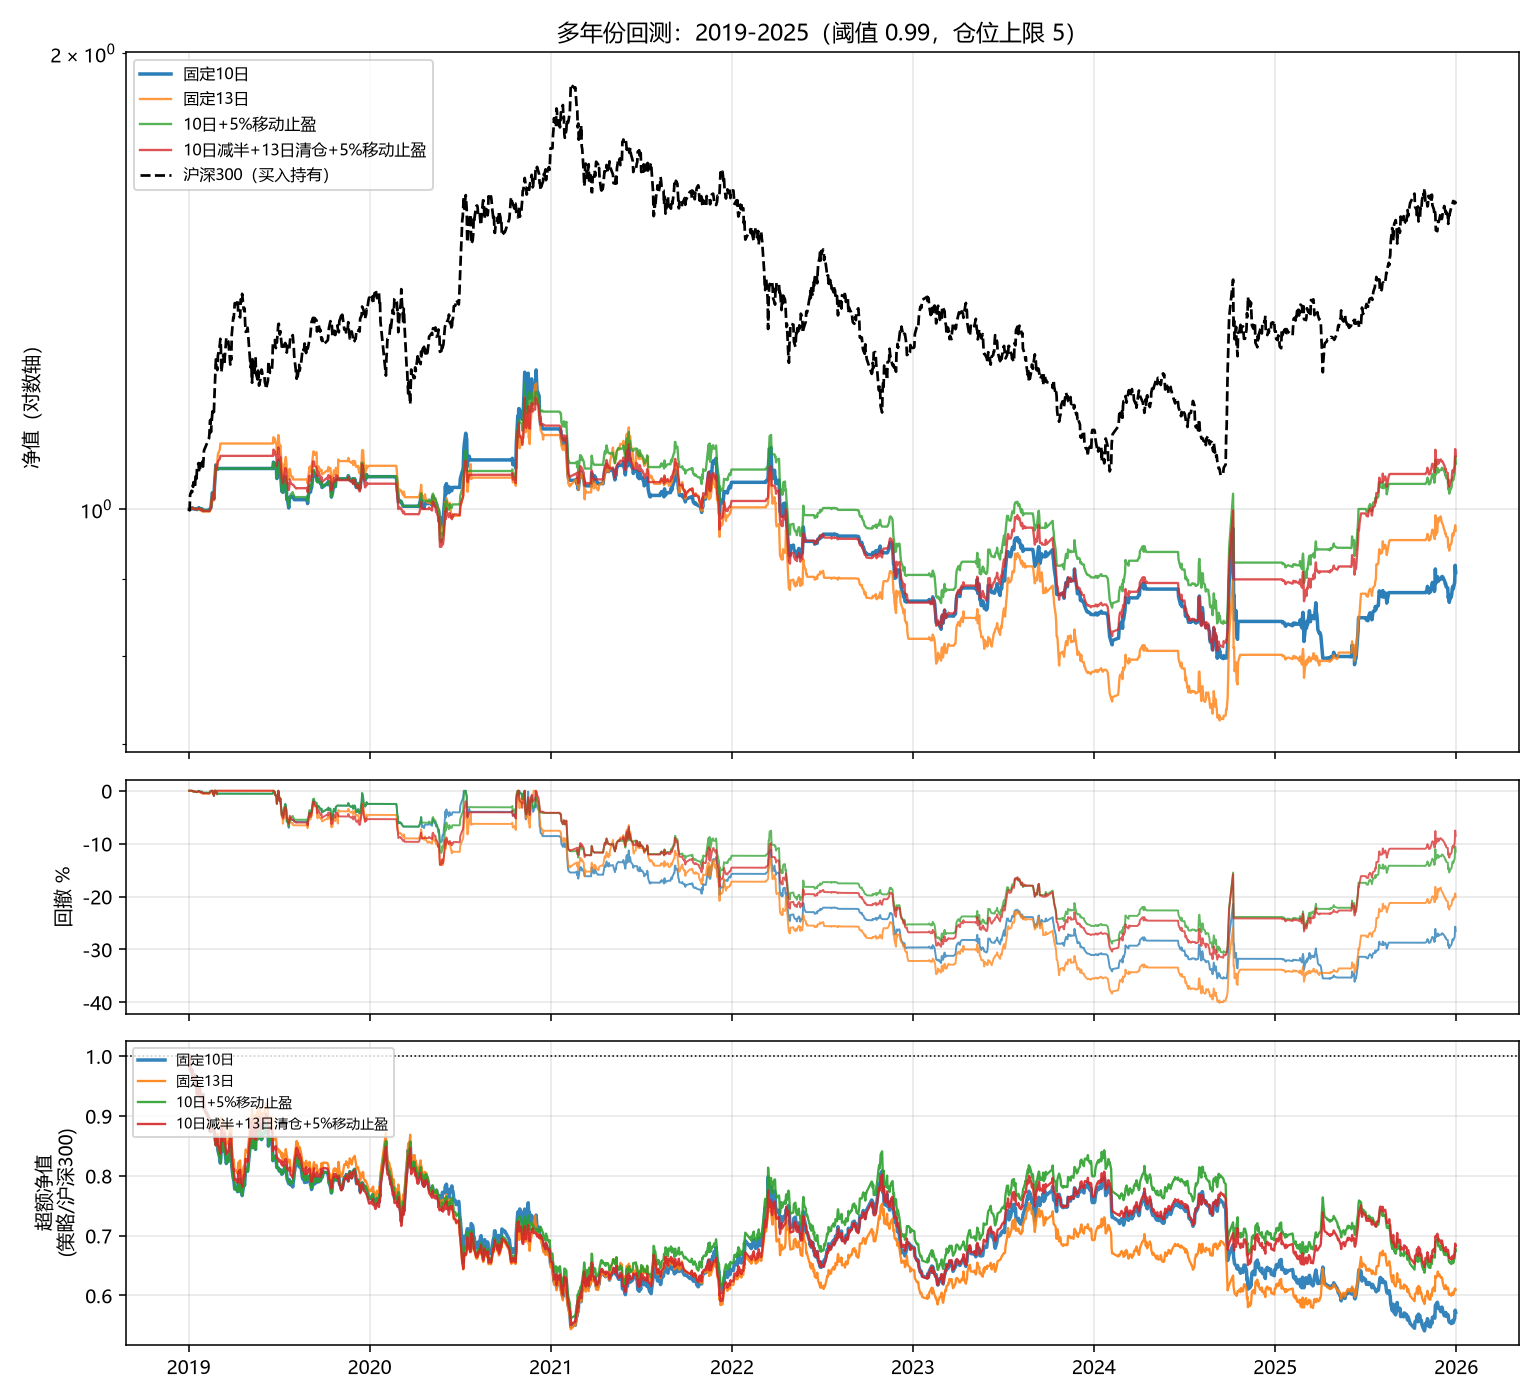

Data behind this chart, as committed beside it:
日期, 固定10日, 固定13日, 10日+5%移动止盈, 10日减半+13日清仓+5%移动止盈
2019-01-02, 1.0, 1.0, 1.0, 1.0
2019-01-03, 1.0, 1.0, 1.0, 1.0
2019-01-04, 0.9998, 0.9998, 0.9998, 0.9998
2019-01-07, 1.001, 1.001, 1.001, 1.001
2019-01-08, 1.002, 1.002, 1.002, 1.002
2019-01-09, 1.002, 1.002, 1.002, 1.002
2019-01-10, 1.001, 1.001, 1.001, 1.001
2019-01-11, 1.001, 1.001, 1.001, 1.001
2019-01-14, 1, 1, 1, 1
2019-01-15, 1.001, 1.001, 1.001, 1.001
2019-01-16, 1, 1, 1, 1
2019-01-17, 1, 1, 1, 1
2019-01-18, 0.9995, 0.9997, 0.9995, 0.9996
2019-01-21, 1.002, 1.001, 1.002, 1.002
2019-01-22, 1.001, 1.001, 1.001, 1.001
2019-01-23, 1.002, 1, 1.002, 1.001
2019-01-24, 1.001, 0.9994, 1.001, 1
2019-01-25, 0.9998, 0.9981, 0.9998, 0.999
2019-01-28, 1.001, 0.9989, 1.001, 0.9997
2019-01-29, 0.9986, 0.997, 0.9986, 0.9978
2019-01-30, 0.9986, 0.9963, 0.9986, 0.9974
2019-01-31, 0.9986, 0.997, 0.9986, 0.9978
2019-02-01, 0.9986, 0.9965, 0.9986, 0.9975
2019-02-11, 0.9986, 0.9965, 0.9986, 0.9975
2019-02-12, 0.9984, 0.9963, 0.9984, 0.9973
2019-02-13, 1, 0.9984, 1, 0.9994
2019-02-14, 1.001, 0.9993, 1.001, 1
2019-02-15, 1.003, 1.001, 1.003, 1.002
2019-02-18, 1.026, 1.024, 1.026, 1.025
2019-02-19, 1.02, 1.018, 1.02, 1.019
2019-02-20, 1.022, 1.02, 1.022, 1.021
2019-02-21, 1.016, 1.014, 1.016, 1.015
2019-02-22, 1.034, 1.032, 1.034, 1.033
2019-02-25, 1.07, 1.068, 1.07, 1.069
2019-02-26, 1.064, 1.062, 1.064, 1.063
2019-02-27, 1.064, 1.065, 1.064, 1.065
2019-02-28, 1.063, 1.075, 1.063, 1.069
2019-03-01, 1.064, 1.087, 1.064, 1.076
2019-03-04, 1.064, 1.093, 1.064, 1.078
2019-03-05, 1.064, 1.095, 1.064, 1.08
2019-03-06, 1.064, 1.105, 1.064, 1.085
2019-03-07, 1.064, 1.105, 1.064, 1.085
2019-03-08, 1.064, 1.105, 1.064, 1.085
2019-03-11, 1.064, 1.105, 1.064, 1.085
2019-03-12, 1.064, 1.105, 1.064, 1.085
2019-03-13, 1.064, 1.105, 1.064, 1.085
2019-03-14, 1.064, 1.105, 1.064, 1.085
2019-03-15, 1.064, 1.105, 1.064, 1.085
2019-03-18, 1.064, 1.105, 1.064, 1.085
2019-03-19, 1.064, 1.105, 1.064, 1.085
2019-03-20, 1.064, 1.105, 1.064, 1.085
2019-03-21, 1.064, 1.105, 1.064, 1.085
2019-03-22, 1.064, 1.105, 1.064, 1.085
2019-03-25, 1.064, 1.105, 1.064, 1.085
2019-03-26, 1.064, 1.105, 1.064, 1.085
2019-03-27, 1.064, 1.105, 1.064, 1.085
2019-03-28, 1.064, 1.105, 1.064, 1.085
2019-03-29, 1.064, 1.105, 1.064, 1.085
2019-04-01, 1.064, 1.105, 1.064, 1.085
2019-04-02, 1.064, 1.105, 1.064, 1.085
... 1,639 more rows
